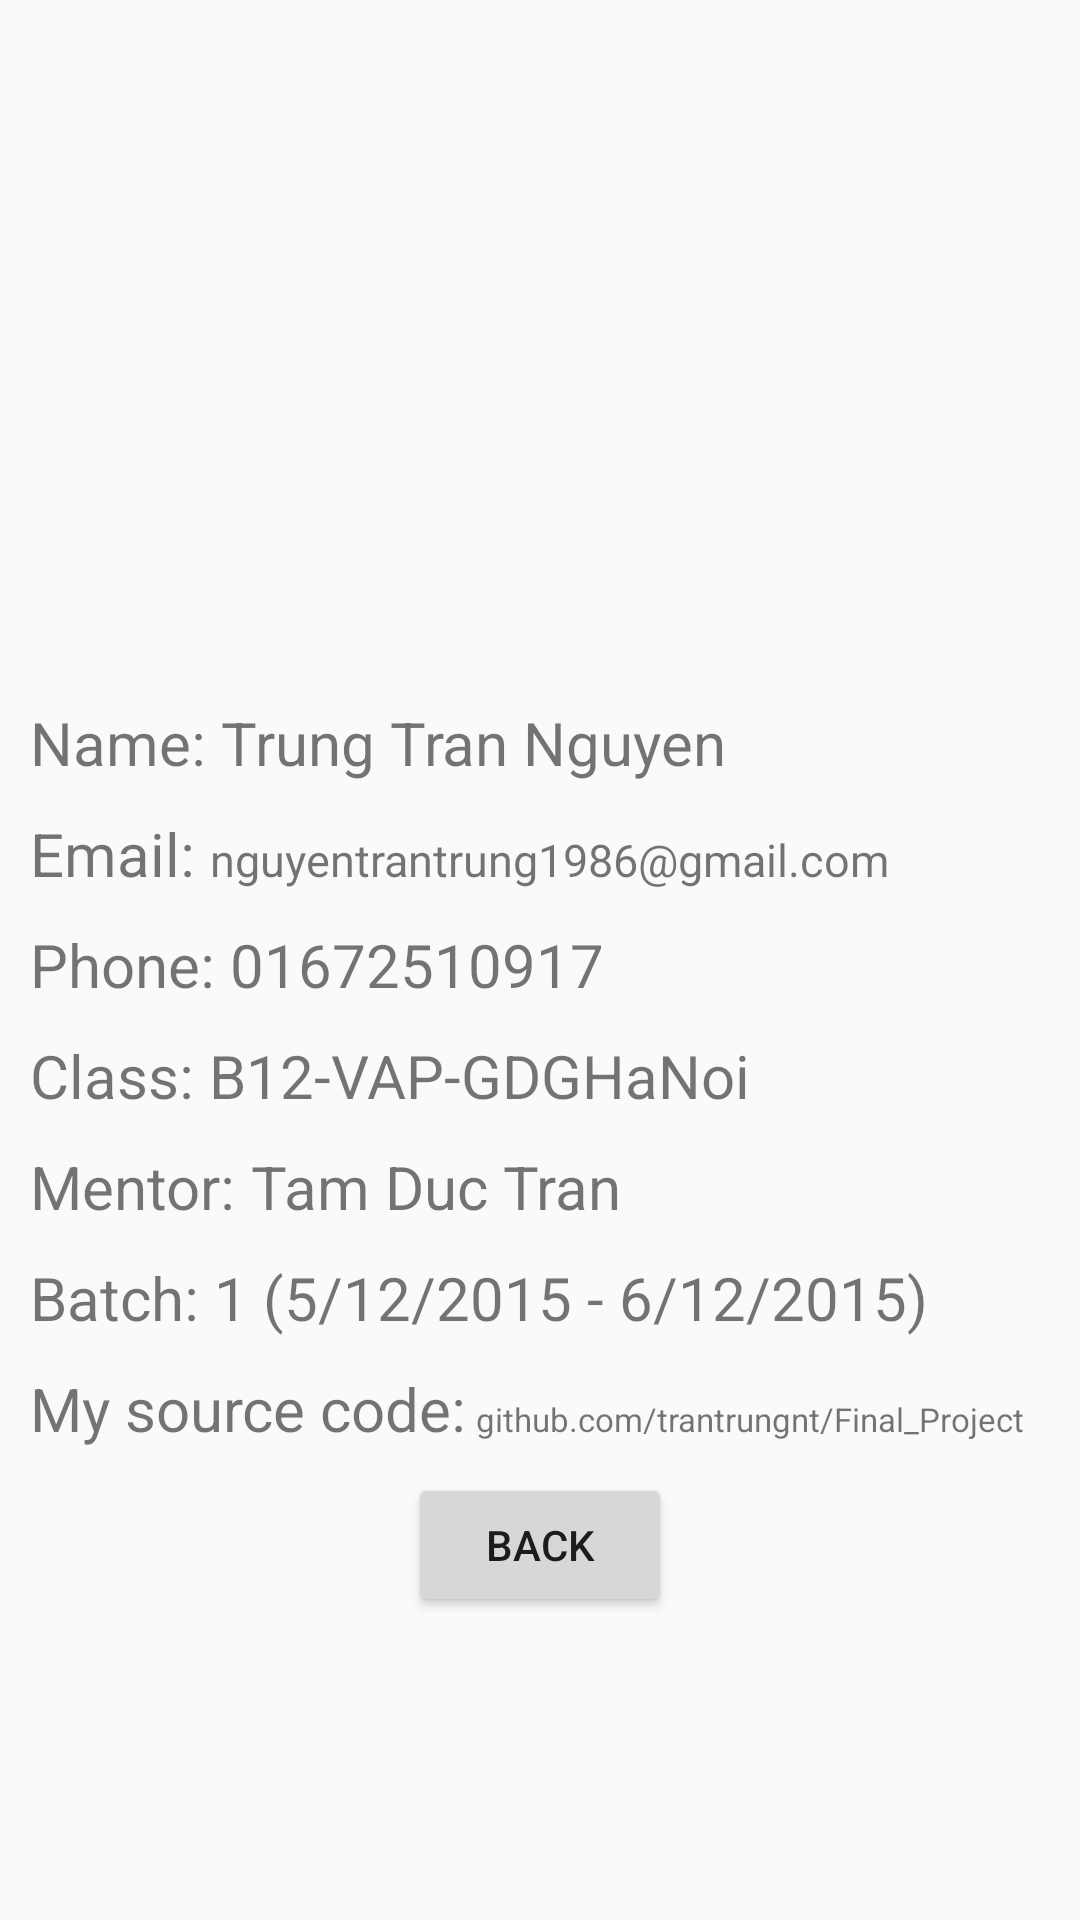

Reconstruct the res/layout file that produces this screen, plus the resources it refers to.
<!-- AndroidManifest.xml: application theme AppTheme -->
<!-- res/layout/activity_author.xml -->
<?xml version="1.0" encoding="utf-8"?>
<LinearLayout xmlns:android="http://schemas.android.com/apk/res/android"
    android:orientation="vertical" android:layout_width="match_parent"
    android:layout_height="match_parent">

    <ImageView
        android:layout_width="200dp"
        android:layout_height="200dp"
        android:src="@drawable/trungnt"
        android:layout_marginTop="10dp"
        android:layout_gravity="center"

    />

    <TextView
        style="@style/HeaderTextStyle"
        android:layout_width="350dp"
        android:layout_height="4dp"
        android:background="@color/colorBlue"
        android:layout_gravity="center"
        android:layout_marginTop="10dp"
    />

    <LinearLayout
        android:layout_width="match_parent"
        android:layout_height="wrap_content"
        android:orientation="horizontal"
        android:layout_marginTop="10dp">

        <TextView
            android:layout_width="wrap_content"
            android:layout_height="wrap_content"
            android:text="@string/label_name"
            android:textSize="20sp"
            android:layout_marginLeft="10dp"
        />

        <TextView
            android:layout_width="wrap_content"
            android:layout_height="wrap_content"
            android:text="@string/label_name_author"
            android:textSize="20sp"
            android:layout_marginLeft="5dp"
            />
    </LinearLayout>
    <LinearLayout
        android:layout_width="match_parent"
        android:layout_height="wrap_content"
        android:orientation="horizontal"
        android:layout_marginTop="10dp">

        <TextView
            android:layout_width="wrap_content"
            android:layout_height="wrap_content"
            android:text="@string/label_email"
            android:textSize="20sp"
            android:layout_marginLeft="10dp"
            />

        <TextView
            android:layout_width="wrap_content"
            android:layout_height="wrap_content"
            android:text="nguyentrantrung1986@gmail.com"
            android:textSize="15sp"
            android:layout_marginLeft="5dp"
            />
    </LinearLayout>
    <LinearLayout
        android:layout_width="match_parent"
        android:layout_height="wrap_content"
        android:orientation="horizontal"
        android:layout_marginTop="10dp">

        <TextView
            android:layout_width="wrap_content"
            android:layout_height="wrap_content"
            android:text="@string/label_phone"
            android:textSize="20sp"
            android:layout_marginLeft="10dp"
            />

        <TextView
            android:layout_width="wrap_content"
            android:layout_height="wrap_content"
            android:text="01672510917"
            android:textSize="20sp"
            android:layout_marginLeft="5dp"
            />
    </LinearLayout>
    <LinearLayout
        android:layout_width="match_parent"
        android:layout_height="wrap_content"
        android:orientation="horizontal"
        android:layout_marginTop="10dp">

        <TextView
            android:layout_width="wrap_content"
            android:layout_height="wrap_content"
            android:text="@string/label_class_author"
            android:textSize="20sp"
            android:layout_marginLeft="10dp"
            />

        <TextView
            android:layout_width="wrap_content"
            android:layout_height="wrap_content"
            android:text="B12-VAP-GDGHaNoi"
            android:textSize="20sp"
            android:layout_marginLeft="5dp"
            />
    </LinearLayout>
    <LinearLayout
        android:layout_width="match_parent"
        android:layout_height="wrap_content"
        android:orientation="horizontal"
        android:layout_marginTop="10dp">

        <TextView
            android:layout_width="wrap_content"
            android:layout_height="wrap_content"
            android:text="@string/label_mentor"
            android:textSize="20sp"
            android:layout_marginLeft="10dp"
            />

        <TextView
            android:layout_width="wrap_content"
            android:layout_height="wrap_content"
            android:text="@string/label_name_mentor"
            android:textSize="20sp"
            android:layout_marginLeft="5dp"
            />
    </LinearLayout>
    <LinearLayout
        android:layout_width="match_parent"
        android:layout_height="wrap_content"
        android:orientation="horizontal"
        android:layout_marginTop="10dp">

        <TextView
            android:layout_width="wrap_content"
            android:layout_height="wrap_content"
            android:text="@string/label_batch"
            android:textSize="20sp"
            android:layout_marginLeft="10dp"
            />

        <TextView
            android:layout_width="wrap_content"
            android:layout_height="wrap_content"
            android:text="1 (5/12/2015 - 6/12/2015)"
            android:textSize="20sp"
            android:layout_marginLeft="5dp"
            />
    </LinearLayout>
    <LinearLayout
        android:layout_width="match_parent"
        android:layout_height="wrap_content"
        android:orientation="horizontal"
        android:layout_marginTop="10dp">

        <TextView
            android:layout_width="wrap_content"
            android:layout_height="wrap_content"
            android:text="@string/label_source_code"
            android:textSize="20sp"
            android:layout_marginLeft="10dp"
            />

        <TextView
            android:layout_width="wrap_content"
            android:layout_height="wrap_content"
            android:text="github.com/trantrungnt/Final_Project"
            android:textSize="11sp"
            android:layout_marginLeft="3dp"
            />
    </LinearLayout>

    <Button
        android:id="@+id/btnBack"
        android:layout_width="wrap_content"
        android:layout_height="wrap_content"
        android:layout_gravity="center"
        android:layout_marginTop="8dp"
        android:text="@string/label_back" />
</LinearLayout>
<!-- resources referenced by this layout -->
<resources>
  <string name="label_back">BACK</string>
  <string name="label_batch">Batch:</string>
  <string name="label_class_author">Class:</string>
  <string name="label_email">Email:</string>
  <string name="label_mentor">Mentor:</string>
  <string name="label_name">Name: </string>
  <string name="label_name_author">Trung Tran Nguyen</string>
  <string name="label_name_mentor">Tam Duc Tran</string>
  <string name="label_phone">Phone:</string>
  <string name="label_source_code">My source code:</string>
  <style name="HeaderTextStyle">
          <item name="android:layout_width">wrap_content</item>
          <item name="android:layout_height">48dp</item>
          <item name="android:padding">10dp</item>
          <item name="android:gravity">center_vertical</item>
          <item name="android:textAllCaps">true</item>
          <item name="android:textSize">15sp</item>
      </style>
  <style name="AppTheme" parent="Theme.AppCompat.Light.DarkActionBar">
          
          <item name="colorPrimary">@color/colorPrimary</item>
          <item name="colorPrimaryDark">@color/colorPrimaryDark</item>
          <item name="colorAccent">@color/colorAccent</item>
      </style>
  <!-- not gathered from this repository: default colours our renderer supplied (Android Studio template values) -->
  <color name="colorPrimary">#FF6200EE</color>
  <color name="colorPrimaryDark">#FF3700B3</color>
  <color name="colorAccent">#FF03DAC5</color>
</resources>
